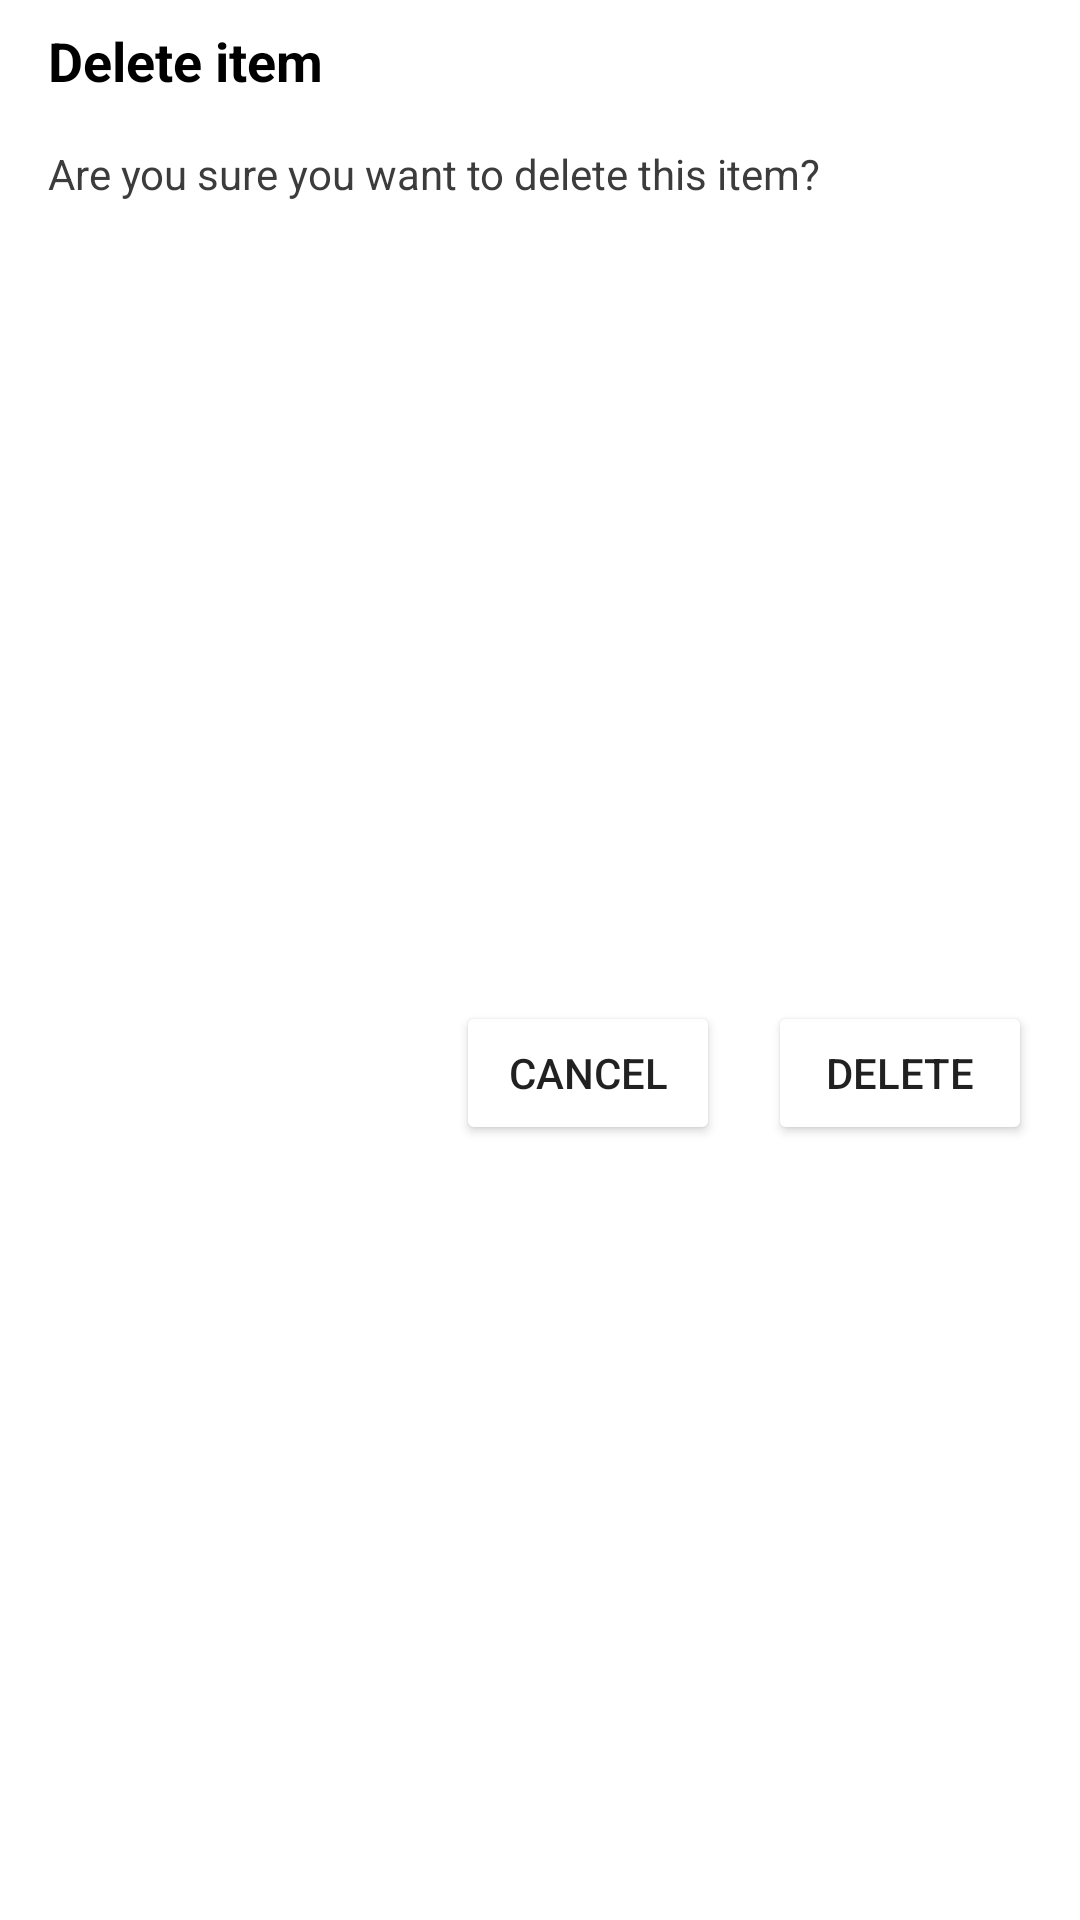

Here is an Android app screen rendered from its layout file. Give the layout XML and the strings, colors and styles it references.
<!-- AndroidManifest.xml: application theme Theme.ShoppingLists -->
<!-- res/layout/delete_item_dialog.xml -->
<?xml version="1.0" encoding="utf-8"?>
<androidx.constraintlayout.widget.ConstraintLayout xmlns:android="http://schemas.android.com/apk/res/android"
    xmlns:app="http://schemas.android.com/apk/res-auto"
    xmlns:tools="http://schemas.android.com/tools"
    android:layout_width="match_parent"
    android:layout_height="wrap_content"
    android:background="@color/white">

    <TextView
        android:id="@+id/dialogDeleteItemTitle"
        android:layout_width="wrap_content"
        android:layout_height="wrap_content"
        android:layout_marginStart="16dp"
        android:layout_marginTop="8dp"
        android:text="@string/delete_item"
        android:textColor="@color/black"
        android:textSize="18sp"
        android:textStyle="bold"
        app:layout_constraintStart_toStartOf="parent"
        app:layout_constraintTop_toTopOf="parent" />

    <TextView
        android:id="@+id/dialogDeleteItemTextView"
        android:layout_width="0dp"
        android:layout_height="wrap_content"
        android:layout_marginStart="16dp"
        android:layout_marginTop="16dp"
        android:layout_marginEnd="16dp"
        android:text="@string/are_you_sure_you_want_to_delete_this_item"
        android:textColor="@color/darkGray"
        app:layout_constraintEnd_toEndOf="parent"
        app:layout_constraintStart_toStartOf="parent"
        app:layout_constraintTop_toBottomOf="@+id/dialogDeleteItemTitle" />

    <Button
        android:id="@+id/dialogDeleteItemDeleteButton"
        android:layout_width="wrap_content"
        android:layout_height="wrap_content"
        android:layout_marginTop="16dp"
        android:layout_marginEnd="16dp"
        android:layout_marginBottom="8dp"
        android:backgroundTint="@color/deleteRed"
        android:text="@string/delete"
        app:layout_constraintBottom_toBottomOf="parent"
        app:layout_constraintEnd_toEndOf="parent"
        app:layout_constraintTop_toBottomOf="@+id/dialogDeleteItemTextView" />

    <Button
        android:id="@+id/dialogDeleteItemCancelButton"
        android:layout_width="wrap_content"
        android:layout_height="wrap_content"
        android:layout_marginEnd="16dp"
        android:backgroundTint="@color/cancelGray"
        android:text="@string/cancel"
        app:layout_constraintBottom_toBottomOf="@+id/dialogDeleteItemDeleteButton"
        app:layout_constraintEnd_toStartOf="@+id/dialogDeleteItemDeleteButton"
        app:layout_constraintTop_toTopOf="@+id/dialogDeleteItemDeleteButton" />

</androidx.constraintlayout.widget.ConstraintLayout>
<!-- resources referenced by this layout -->
<resources>
  <color name="black">#FF000000</color>
  <color name="darkGray">#3C3C3C</color>
  <color name="white">#FFFFFFFF</color>
  <string name="are_you_sure_you_want_to_delete_this_item">Are you sure you want to delete this item?</string>
  <string name="cancel">Cancel</string>
  <string name="delete">Delete</string>
  <string name="delete_item">Delete item</string>
  <style name="Theme.ShoppingLists" parent="Theme.MaterialComponents.DayNight.DarkActionBar">
          
          <item name="colorPrimary">@color/primaryColor</item>
          <item name="colorPrimaryVariant">@color/primaryDarkColor</item>
          <item name="colorOnPrimary">@color/white</item>
          
          <item name="colorSecondary">@color/secondaryColor</item>
          <item name="colorSecondaryVariant">@color/secondaryDarkColor</item>
          <item name="colorOnSecondary">@color/black</item>
          
          <item name="android:statusBarColor" tools:targetApi="l">?attr/colorPrimaryVariant</item>
          
          <item name="android:colorBackground">@color/lightBackgroundColor</item>
      </style>
  <color name="primaryColor">#024549</color>
  <color name="primaryDarkColor">#001e22</color>
  <color name="secondaryColor">#ff96a2</color>
  <color name="secondaryDarkColor">#c96673</color>
  <color name="lightBackgroundColor">#DADADA</color>
</resources>
